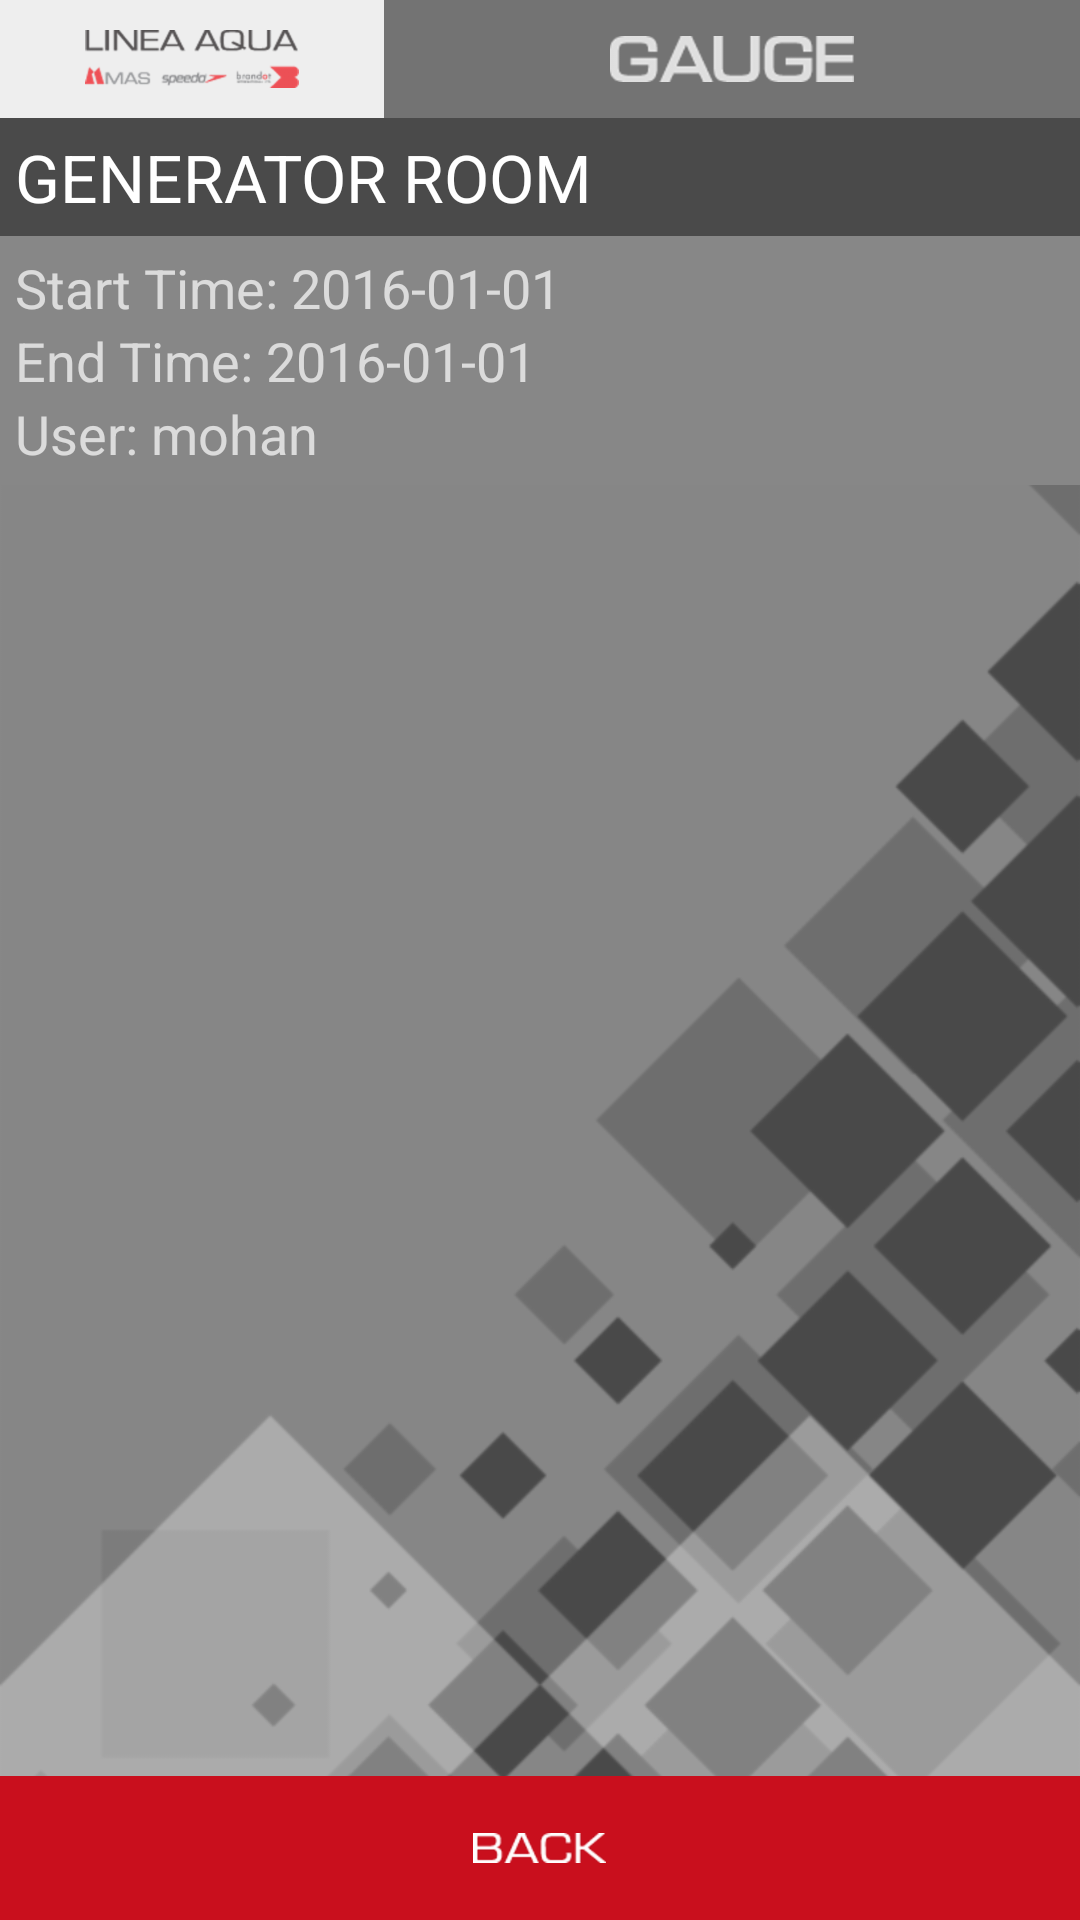

Layout XML and referenced resources for this Android screen:
<!-- AndroidManifest.xml: application theme AppTheme -->
<!-- res/layout/activity_transaction_report.xml -->
<?xml version="1.0" encoding="utf-8"?>

<RelativeLayout xmlns:android="http://schemas.android.com/apk/res/android"
    xmlns:tools="http://schemas.android.com/tools"
    android:layout_width="match_parent"
    android:layout_height="match_parent"
    tools:context=".TransactionReportActivity">

    <ImageView
        android:layout_width="match_parent"
        android:layout_height="match_parent"
        android:scaleType="centerCrop"
        android:src="@drawable/login_background" />

    
    <LinearLayout
        android:id="@+id/pnl_header"
        android:layout_width="match_parent"
        android:layout_height="wrap_content"
        android:background="@color/colorHeader"
        android:orientation="vertical">

        <LinearLayout
            android:layout_width="match_parent"
            android:layout_height="wrap_content"
            android:alpha="0.75"
            android:background="@color/colorPrimaryDark"
            android:gravity="center_vertical">

            <RelativeLayout
                android:layout_width="wrap_content"
                android:layout_height="match_parent"
                android:alpha="1.0"
                android:background="@color/colorHeader"
                android:padding="10dp">

                <ImageView
                    android:layout_width="wrap_content"
                    android:layout_height="wrap_content"
                    android:src="@drawable/company_logo_transparent" />

            </RelativeLayout>

            <ImageView
                android:layout_width="match_parent"
                android:layout_height="wrap_content"
                android:padding="10dp"
                android:scaleX="0.8"
                android:scaleY="0.8"
                android:src="@drawable/app_name" />

        </LinearLayout>

        <TextView
            android:id="@+id/txt_header_title"
            android:layout_width="match_parent"
            android:layout_height="wrap_content"
            android:textAppearance="?android:attr/textAppearanceLarge"
            android:padding="5dp"
            android:background="@color/colorPrimaryDark"
            android:text="GENERATOR ROOM"/>

        <LinearLayout
            android:layout_width="match_parent"
            android:layout_height="wrap_content"
            android:orientation="vertical"
            android:padding="5dp"
            android:gravity="left"
            android:background="@color/colorPrimary">

            <TextView
                android:id="@+id/txt_start_time"
                android:layout_width="wrap_content"
                android:layout_height="wrap_content"
                android:textAppearance="?android:attr/textAppearanceMedium"
                android:text="Start Time: 2016-01-01"/>

            <TextView
                android:id="@+id/txt_end_time"
                android:layout_width="wrap_content"
                android:layout_height="wrap_content"
                android:textAppearance="?android:attr/textAppearanceMedium"
                android:text="End Time: 2016-01-01"/>

            <TextView
                android:id="@+id/txt_user"
                android:layout_width="wrap_content"
                android:layout_height="wrap_content"
                android:textAppearance="?android:attr/textAppearanceMedium"
                android:text="User: mohan"/>

        </LinearLayout>
    </LinearLayout>

    
    <ListView
        android:id="@+id/lst_transaction_detail"
        android:layout_width="match_parent"
        android:layout_height="match_parent"
        android:layout_above="@+id/pnl_footer"
        android:layout_below="@+id/pnl_header"
        android:divider="@color/colorAccent"
        android:dividerHeight="1px"
        >

    </ListView>

    
    <LinearLayout
        android:id="@+id/pnl_footer"
        android:layout_width="match_parent"
        android:layout_height="wrap_content"
        android:layout_alignParentBottom="true"
        android:background="@color/colorAccent"
        android:gravity="center"
        android:orientation="vertical">

        <Button
            android:id="@+id/btn_general_back"
            android:layout_width="match_parent"
            android:layout_height="wrap_content"
            android:background="@drawable/b_back_button" />
    </LinearLayout>
</RelativeLayout>
<!-- resources referenced by this layout -->
<resources>
  <color name="colorAccent">#c90f1d</color>
  <color name="colorHeader">#eeeeee</color>
  <color name="colorPrimary">#878787</color>
  <color name="colorPrimaryDark">#4a4a4a</color>
  <!-- drawable app_name: png bitmap (drawable-hdpi, 868 bytes) -->
  <!-- drawable b_back_button (drawable) -->
  <?xml version="1.0" encoding="utf-8"?>
  
  <selector xmlns:android="http://schemas.android.com/apk/res/android">
      <item android:state_pressed="true">
          <layer-list>
              <item>
                  <shape android:shape="rectangle">
                      <solid android:color="@color/colorActiveButtonPressed"></solid>
                      <padding android:top="10dp" android:bottom="10dp"/>
                  </shape>
              </item>
              <item>
                  <bitmap android:gravity="center" android:src="@drawable/b_back_text" />
              </item>
              
                  
              
          </layer-list>
      </item>
      <item >
          <layer-list>
              <item>
                  <shape android:shape="rectangle">
                      <solid android:color="@color/colorActiveButton"></solid>
                      <padding android:top="10dp" android:bottom="10dp"/>
                  </shape>
              </item>
              <item>
                  <bitmap android:gravity="center" android:src="@drawable/b_back_text" />
              </item>
          </layer-list>
      </item>
  </selector>
  <!-- drawable company_logo_transparent: png bitmap (drawable-hdpi, 1765 bytes) -->
  <!-- drawable login_background: png bitmap (drawable-hdpi, 17330 bytes) -->
  <style name="AppTheme" parent="Theme.AppCompat.NoActionBar">
          
          <item name="colorPrimary">@color/colorPrimary</item>
          <item name="colorPrimaryDark">@color/colorPrimaryDark</item>
          <item name="colorAccent">@color/colorAccent</item>
  
          
          
          
          
      </style>
  <color name="colorActiveButtonPressed">#870710</color>
  <!-- drawable b_back_text: png bitmap (drawable-hdpi, 1297 bytes) -->
  <color name="colorActiveButton">#c90f1d</color>
</resources>
